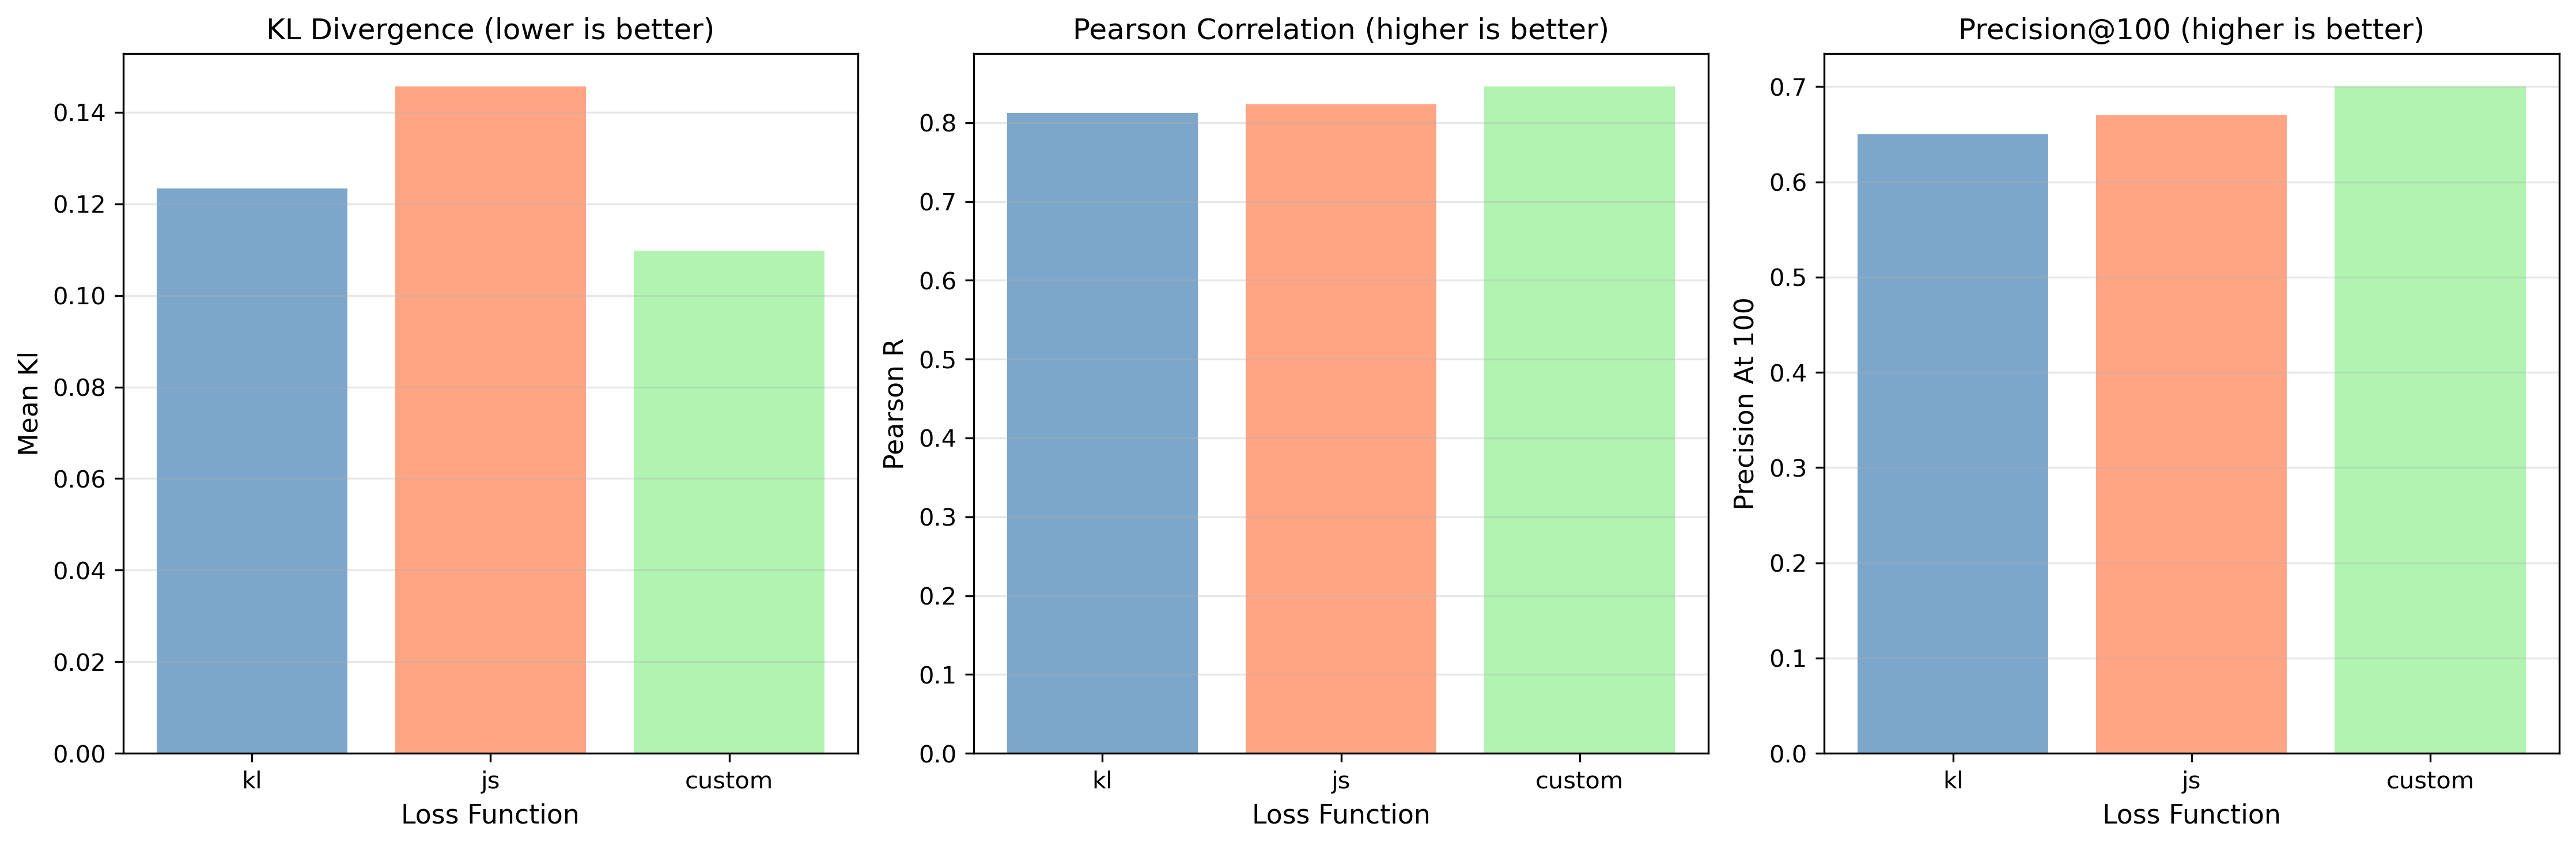

The table this chart was drawn from, first rows:
loss_function, mean_kl, mean_js, pearson_r, spearman_r, precision_at_100, precision_at_200, precision_at_500
kl, 0.1234, 0.0789, 0.8123, 0.7956, 0.65, 0.72, 0.81
js, 0.1456, 0.0823, 0.8234, 0.8012, 0.67, 0.74, 0.82
custom, 0.1098, 0.0756, 0.8456, 0.8234, 0.7, 0.77, 0.85
